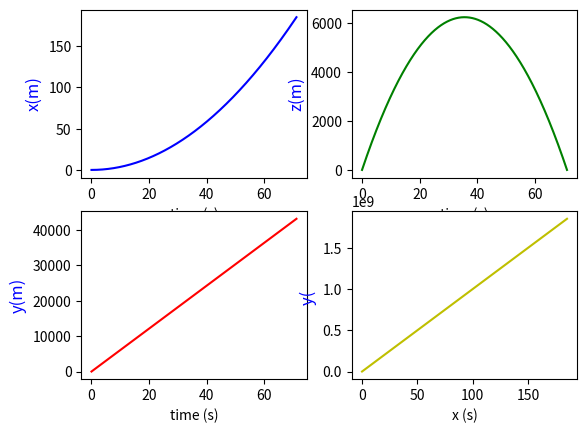
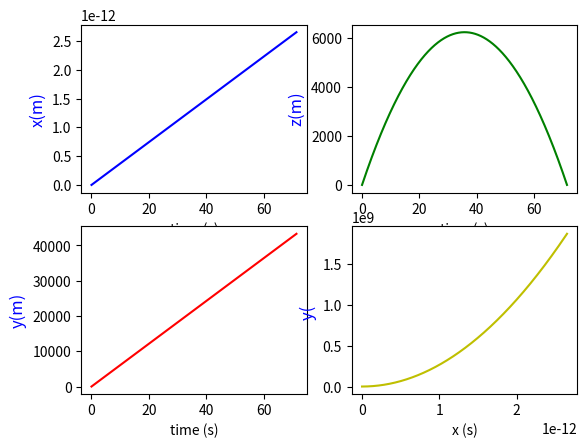
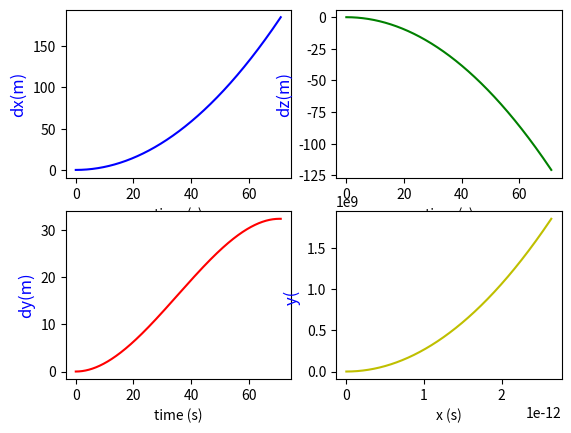
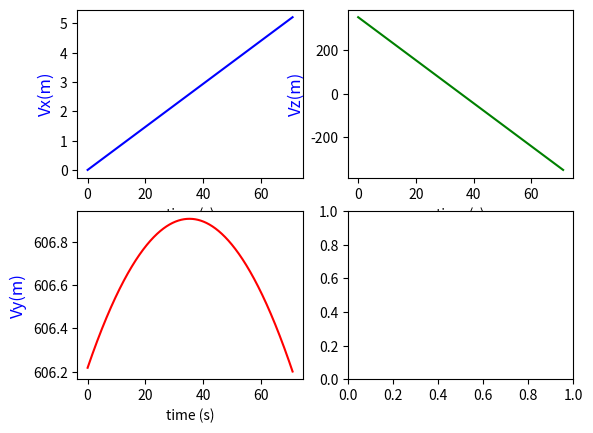
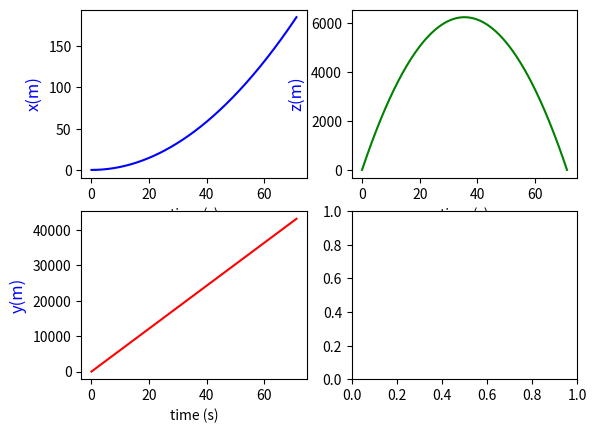

Here is the Python script that generated these plots, in order: (Note: this script raises an exception after producing the figures.)
import numpy as np
import math
import random
import matplotlib.pyplot as plt
import matplotlib.patches as patches
import matplotlib.mlab as mlab
from scipy.integrate import odeint
from scipy import signal
import matplotlib.animation as animation
from matplotlib.pylab import *
from mpl_toolkits.axes_grid1 import host_subplot
from mpl_toolkits.mplot3d import Axes3D


fig=plt.figure()
fig.set_dpi(100)
#fig.set_size_inches(7,6.5)


# Datos a modificar en la simulacion 

m=1.0                        # Valor de las masa
g=9.8                        # gravedad
omega=np.pi/12.0/3600.0     # velocidad rotacion
radi= 6378000               # radio tierra

tf=75.0              #tiempo de simulacion
velin =700.0         # velocidad de disparo


lat= 40.0        #latitud
alz= 30.0        # angulo de alzada del tiro
pla= 90.0        # angulo sobre el  plano 0º Sur eje X, 90º Este eje y, 180º Sur 270º Oeste

correalz=0      # -0.05*np.pi/180.0
correpla= 0     # 0.145*np.pi/180

ralat= lat*np.pi/180.0
raalz= alz*np.pi/180.0
rapla= pla*np.pi/180.0

omex= omega*np.cos(ralat)
omez= omega*np.sin(ralat)
ome2radx= omega**2*radi*np.cos(ralat)*np.sin(ralat)
ome2radz= omega**2*radi*np.cos(ralat)**2


#omex= 0.0
#omez= 0.0
#ome2radx= 0.0
#ome2radz= 0.0

par=[g,omex,omez,ome2radx,ome2radz]


# Llamada a odeint que resuelve las ecuaciones de movimiento
# Definiendo tiro 

def tiro(z,t,par):
    z1,z2,z3,z4,z5,z6=z  
    dzdt=[z4,z5,z6, 
          ome2radx +2*z5*omez,
          2*(z6*omex-z4*omez),
          ome2radz -2*z5*omex -g]
    return dzdt

# Definiendo tiro solo gravedad

def tirog(az,at,par):
    az1,az2,az3,az4,az5,az6=az  
    dazdt=[az4,az5,az6, 0, 0, -g]
    return dazdt



nt=25000  #numero de intervalos de tiempo
dt=tf/nt

# Valores iniciales tiro real
z1_0= 0.0               # x punto disparo
z2_0=0.0                # y punto disparo
z3_0=0.0                # z punto disparo
z4_0= velin*np.cos(raalz+correalz)*np.cos(rapla+correpla)  # Velocidad x 
z5_0= velin*np.cos(raalz+correalz)*np.sin(rapla+correpla)  # Velocidad y
z6_0= velin*np.sin(raalz+correalz)                         # velocidad z

z0=[z1_0,z2_0,z3_0,z4_0,z5_0,z6_0] #Valores iniciales   tiro parabólico

az1_0= 0.0                          # x punto disparo
az2_0=0.0                           # y punto disparo
az3_0=0.0                           # z punto disparo
az4_0= velin*np.cos(raalz)*np.cos(rapla)     # Velocidad x 
az5_0= velin*np.cos(raalz)*np.sin(rapla)     # Velocidad y
az6_0= velin*np.sin(raalz)                   # velocidad z

az0=[az1_0,az2_0,az3_0,az4_0,az5_0,az6_0]  #Valores inici
 
t=np.linspace(0,tf,nt)
at=np.linspace(0,tf,nt)
abserr = 1.0e-8
relerr = 1.0e-6

z=odeint(tiro,z0,t,args=(par,),atol=abserr, rtol=relerr)

az=odeint(tirog,az0,at,args=(par,),atol=abserr, rtol=relerr)


plt.close('all')



for i in range (0,nt): 
    if z[i-1,2]*z[i,2] <0 : nfinal=i

print (' Tiro  contnado rotación')
print ('n=',nfinal)
print ( 'xf=' , z[nfinal,0], '  yf= ' , z[nfinal,1] , '  zf= ', z[nfinal,2])



for i in range (0,nt): 
    if az[i-1,2]*az[i,2] <0 : nafinal=i

print ('   ')
print ('Tiro puro')
print ('na=',nafinal)
print ('xaf=', az[nafinal,0],'  yaf= ' , az[nafinal,1],' zaf= ', az[nafinal,2])


dist =np.sqrt(  (z[nfinal,0] -az[nafinal,0])**2  +(z[nfinal,1] -az[nafinal,1])**2  )

print ('Error en el tiro =', dist)


# Definicion del grafico

# Posicion

ex=z[0:nfinal,0]  
ey=z[0:nfinal,1] 
ez=z[0:nfinal,2]  

aex=az[0:nafinal,0] 
aey=az[0:nafinal,1]        
aez=az[0:nafinal,2]

# Trayectoria 

fig, ax11 = plt.subplots(2,2)
ax11[0,0].set_xlabel('time (s)')
ax11[0,0].set_ylabel('x(m)', color='b', fontsize=12)
line1, = ax11[0, 0].plot( t[0:nfinal],z[0:nfinal,0] , color='b')
ax11[1,0].set_xlabel('time (s)')
ax11[1,0].set_ylabel('y(m)', color='b', fontsize=12)
line2, = ax11[1, 0].plot( t[0:nfinal],z[0:nfinal,1] , color='r')
ax11[0,1].set_xlabel('time (s)')
ax11[0,1].set_ylabel('z(m)', color='b', fontsize=12)
line3, = ax11[0, 1].plot( t[0:nfinal],z[0:nfinal,2] , color='g')
ax11[1,1].set_xlabel('x (s)')
ax11[1,1].set_ylabel('y( ', color='b', fontsize=12)
line4, = ax11[1, 1].plot( z[0:nfinal,0],z[0:nfinal,1]**2, color='y')

#plt.show()

#Trayectoria tiro puro

fig, ax41 = plt.subplots(2,2)
ax41[0,0].set_xlabel('time (s)')
ax41[0,0].set_ylabel('x(m)', color='b', fontsize=12)
line1, = ax41[0, 0].plot( at[0:nafinal],az[0:nafinal,0] , color='b')
ax41[1,0].set_xlabel('time (s)')
ax41[1,0].set_ylabel('y(m)', color='b', fontsize=12)
line2, = ax41[1, 0].plot( at[0:nafinal],az[0:nafinal,1] , color='r')
ax41[0,1].set_xlabel('time (s)')
ax41[0,1].set_ylabel('z(m)', color='b', fontsize=12)
line3, = ax41[0, 1].plot( at[0:nafinal],az[0:nafinal,2] , color='g')
ax41[1,1].set_xlabel('x (s)')
ax41[1,1].set_ylabel('y( ', color='b', fontsize=12)
line4, = ax41[1, 1].plot( az[0:nafinal,0], az[0:nafinal,1]**2, color='y')
plt.show()


# Diferencias

fig, ax81 = plt.subplots(2,2)
ax81[0,0].set_xlabel('time (s)')
ax81[0,0].set_ylabel('dx(m)', color='b', fontsize=12)
line1, = ax81[0, 0].plot( at[0:nfinal],z[0:nfinal,0] -az[0:nfinal,0] , color='b')
ax81[1,0].set_xlabel('time (s)')
ax81[1,0].set_ylabel('dy(m)', color='b', fontsize=12)
line2, = ax81[1, 0].plot( at[0:nfinal],z[0:nfinal,1]-az[0:nfinal,1] , color='r')
ax81[0,1].set_xlabel('time (s)')
ax81[0,1].set_ylabel('dz(m)', color='b', fontsize=12)
line3, = ax81[0, 1].plot( at[0:nfinal],z[0:nfinal,2]-az[0:nfinal,2] , color='g')
ax81[1,1].set_xlabel('x (s)')
ax81[1,1].set_ylabel('y( ', color='b', fontsize=12)
line4, = ax81[1, 1].plot( az[0:nfinal,0], az[0:nfinal,1]**2, color='y')
plt.show()



# Velocidades 


fig, ax51 = plt.subplots(2,2)
ax51[0,0].set_xlabel('time (s)')
ax51[0,0].set_ylabel('Vx(m)', color='b', fontsize=12)
line1, = ax51[0, 0].plot( t[0:nfinal],z[0:nfinal,3] , color='b')
ax51[1,0].set_xlabel('time (s)')
ax51[1,0].set_ylabel('Vy(m)', color='b', fontsize=12)
line2, = ax51[1, 0].plot( t[0:nfinal],z[0:nfinal,4] , color='r')
ax51[0,1].set_xlabel('time (s)')
ax51[0,1].set_ylabel('Vz(m)', color='b', fontsize=12)
line3, = ax51[0, 1].plot( t[0:nfinal],z[0:nfinal,5] , color='g')

fig, ax61 = plt.subplots(2,2)
ax61[0,0].set_xlabel('time (s)')
ax61[0,0].set_ylabel('x(m)', color='b', fontsize=12)
line1, = ax61[0, 0].plot( t[0:nfinal], ex[0:nfinal] , color='b')
ax61[1,0].set_xlabel('time (s)')
ax61[1,0].set_ylabel('y(m)', color='b', fontsize=12)
line2, = ax61[1, 0].plot( t[0:nfinal], ey[0:nfinal] , color='r')
ax61[0,1].set_xlabel('time (s)')
ax61[0,1].set_ylabel('z(m)', color='b', fontsize=12)
line3, = ax61[0, 1].plot( t[0:nfinal], ez[0:nfinal] , color='g')


#

fig= plt.figure()
ax= fig.gca(projection='3d')
ax.view_init(20,-40)
ax.plot3D(ex[0:nfinal],ey[0:nfinal],ez[0:nfinal])

fig= plt.figure()
ax= fig.gca(projection='3d')
ax.view_init(20,-40)
ax.plot3D(aex[0:nafinal],aey[0:nafinal],aez[0:nafinal])
ax.plot3D(ex[0:nfinal],ey[0:nfinal],ez[0:nfinal])
